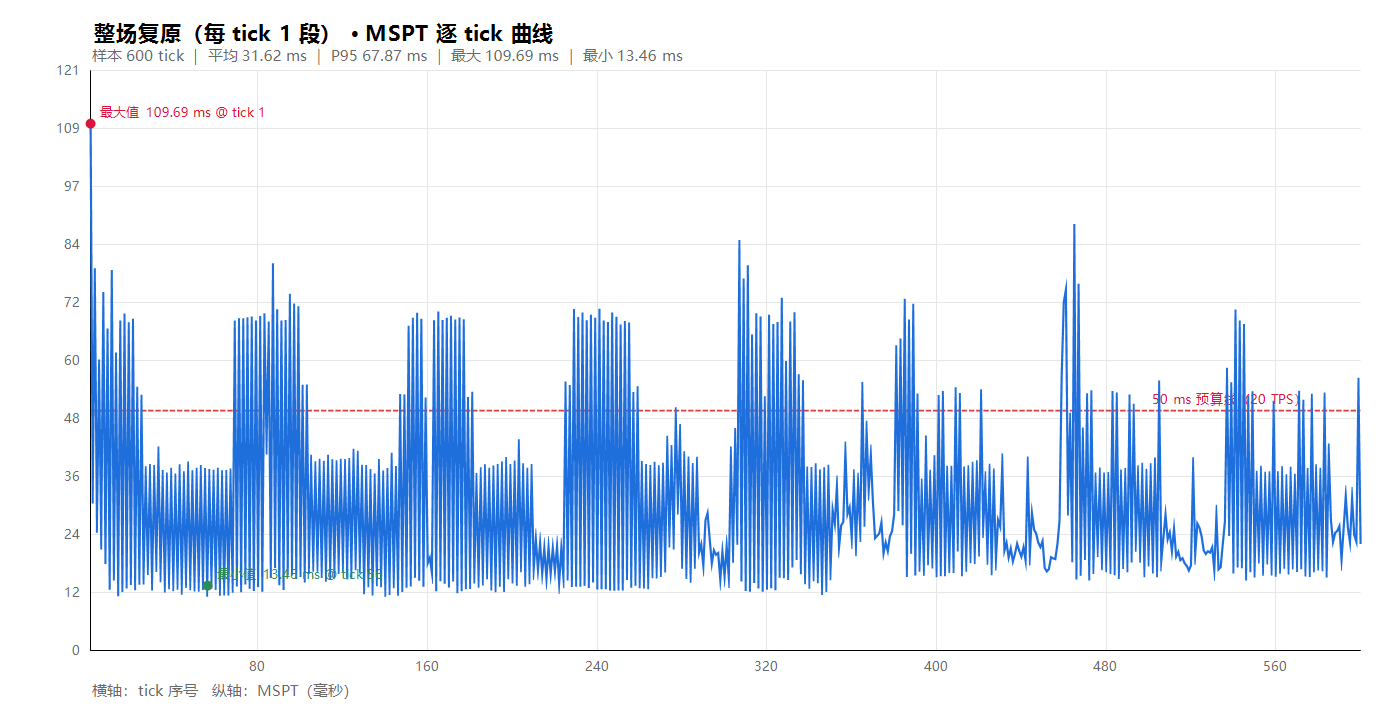

The table this chart was drawn from, first rows:
1, 109.685
2, 32.91
3, 77.28
4, 26.78
5, 58.3
6, 23.3
7, 72.3
8, 20.3
9, 64.73
10, 14.95
11, 76.89
12, 16.86
13, 59.76
14, 13.61
15, 66.38
16, 14.46
17, 67.87
18, 15.2
19, 66.03
20, 15.94
21, 66.74
22, 14.84
23, 52.6
24, 15.97
25, 50.92
26, 16.01
27, 36.1
28, 18.02
29, 36.52
30, 14.8
31, 36.34
32, 18.62
33, 40.19
34, 16.48
35, 35.3
36, 14.36
37, 34.75
38, 15.06
39, 35.74
40, 14.64
41, 34.55
42, 14.96
43, 36.5
44, 13.93
45, 35.04
46, 15.29
47, 37.07
48, 14.83
49, 35.27
50, 14.57
51, 35.75
52, 14.54
53, 36.35
54, 14.91
55, 35.7
56, 13.46
57, 35.51
58, 15.21
59, 35.35
60, 14.87
61, 35.75
... 539 more rows
